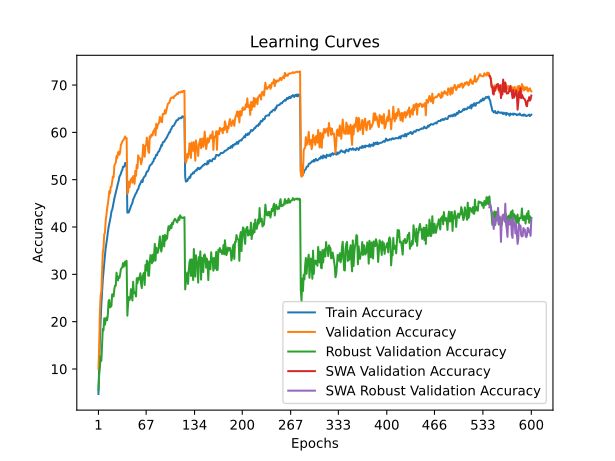

The table this chart was drawn from, first rows:
time; train_accuracy; train_loss; valid_accuracy; valid_loss; valid_accuracy_robust; valid_accuracy_swa; valid_accuracy_robust_swa
108,3197; 4,7153; 4,9211; 10,0600; 4,4564; 5,5310; 10,0600; 5,5310
221,5229; 11,1467; 4,4698; 14,5900; 4,2317; 8,7586; 14,5900; 8,7586
337,7854; 16,3820; 4,1777; 22,0900; 3,8958; 10,3724; 22,0900; 10,3724
452,4391; 20,0785; 3,9870; 25,4500; 3,7240; 12,6759; 25,4500; 12,6759
563,8686; 23,5958; 3,8236; 26,4100; 3,7415; 11,7034; 26,4100; 11,7034
676,7836; 26,2775; 3,6992; 30,8800; 3,4715; 15,2276; 30,8800; 15,2276
785,4644; 28,8120; 3,5897; 34,6000; 3,3250; 18,4552; 34,6000; 18,4552
897,7052; 30,5881; 3,5045; 35,5200; 3,3438; 18,1517; 35,5200; 18,1517
1011,5461; 32,4314; 3,4256; 38,4600; 3,1655; 20,7034; 38,4600; 20,7034
1124,8496; 33,9621; 3,3594; 38,7900; 3,2068; 19,3655; 38,7900; 19,3655
1233,7095; 35,5389; 3,2907; 41,3100; 3,1187; 20,3517; 41,3100; 20,3517
1340,2964; 36,5767; 3,2548; 42,4800; 3,0642; 20,8483; 42,4800; 20,8483
1446,9621; 37,5805; 3,2038; 43,9100; 2,9951; 20,2966; 43,9100; 20,2966
1553,3520; 38,8938; 3,1555; 44,8400; 2,9572; 21,4690; 44,8400; 21,4690
1664,3494; 39,9187; 3,1123; 46,0200; 2,9365; 24,3379; 46,0200; 24,3379
1776,5239; 40,7000; 3,0778; 47,6000; 2,8295; 24,5931; 47,6000; 24,5931
1894,5753; 41,5716; 3,0438; 47,0900; 2,8557; 23,0207; 47,0900; 23,0207
2013,4639; 42,2077; 3,0155; 48,5000; 2,8358; 23,1379; 48,5000; 23,1379
2125,2642; 43,3107; 2,9777; 48,5300; 2,8113; 23,3517; 48,5300; 23,3517
2233,6481; 43,6352; 2,9647; 49,5700; 2,7609; 25,7862; 49,5700; 25,7862
2344,6454; 44,3495; 2,9301; 50,6700; 2,7471; 25,7655; 50,6700; 25,7655
2458,0946; 45,2601; 2,8893; 50,4900; 2,7567; 25,3310; 50,4900; 25,3310
2572,3994; 46,0275; 2,8625; 52,9300; 2,6398; 26,9034; 52,9300; 26,9034
2685,0437; 46,6866; 2,8343; 53,3300; 2,6511; 27,6276; 53,3300; 27,6276
2798,7882; 47,2596; 2,8136; 53,5800; 2,6243; 27,6138; 53,5800; 27,6138
2911,8142; 48,0691; 2,7772; 54,9900; 2,5675; 30,3517; 54,9900; 30,3517
3019,6438; 48,7052; 2,7645; 54,5700; 2,5554; 29,2069; 54,5700; 29,2069
3128,7315; 49,1921; 2,7356; 55,6900; 2,5472; 28,7103; 55,6900; 28,7103
3234,8303; 49,7611; 2,7042; 55,9400; 2,5479; 29,5241; 55,9400; 29,5241
3341,2628; 50,6416; 2,6785; 55,2700; 2,5306; 29,2414; 55,2700; 29,2414
3452,3535; 50,8881; 2,6764; 55,8100; 2,5188; 29,9655; 55,8100; 29,9655
3563,1820; 51,2687; 2,6558; 57,3900; 2,4705; 31,0828; 57,3900; 31,0828
3675,6494; 51,7666; 2,6342; 57,6000; 2,4854; 31,2966; 57,6000; 31,2966
3797,0276; 52,0381; 2,6246; 58,1000; 2,4575; 31,4897; 58,1000; 31,4897
3914,9791; 52,7474; 2,6006; 58,2900; 2,4331; 32,3793; 58,2900; 32,3793
4021,5488; 52,6903; 2,5954; 58,5000; 2,4569; 31,6069; 58,5000; 31,6069
4129,9775; 52,8646; 2,5931; 58,8200; 2,4327; 32,2000; 58,8200; 32,2000
4240,4423; 53,5418; 2,5749; 59,1300; 2,4162; 32,7241; 59,1300; 32,7241
4350,8112; 53,2563; 2,5755; 58,7100; 2,4369; 31,8207; 58,7100; 31,8207
4461,1463; 53,2513; 2,5747; 58,8000; 2,4188; 32,8483; 58,8000; 32,8483
4569,9658; 43,0342; 2,9771; 47,0600; 2,8592; 21,2621; 47,0600; 21,2621
4679,6827; 43,0732; 2,9867; 47,3700; 2,8721; 23,7586; 47,3700; 23,7586
4788,8577; 43,0913; 2,9769; 49,5600; 2,7471; 25,1862; 49,5600; 25,1862
4901,3858; 43,5651; 2,9532; 48,3900; 2,8129; 24,5931; 48,3900; 24,5931
5009,7247; 43,9047; 2,9476; 49,7000; 2,7473; 25,1034; 49,7000; 25,1034
5116,0403; 44,4276; 2,9239; 50,0400; 2,7546; 26,8621; 50,0400; 26,8621
5219,8004; 44,7893; 2,9094; 50,3200; 2,7287; 25,5655; 50,3200; 25,5655
5325,0650; 45,1149; 2,8962; 49,3500; 2,8140; 24,4690; 49,3500; 24,4690
5431,7556; 45,8401; 2,8658; 50,7000; 2,7067; 28,4414; 50,7000; 28,4414
5536,8635; 46,1126; 2,8588; 50,7900; 2,7379; 26,0069; 50,7900; 26,0069
5647,8006; 46,5163; 2,8418; 49,1300; 2,7980; 26,2138; 49,1300; 26,2138
5756,4974; 46,8760; 2,8306; 51,8600; 2,6741; 26,0138; 51,8600; 26,0138
5869,7926; 47,0954; 2,8104; 50,8200; 2,7378; 25,3241; 50,8200; 25,3241
5975,8562; 47,4039; 2,8020; 53,1100; 2,6322; 29,1586; 53,1100; 29,1586
6085,2627; 47,8467; 2,7877; 52,4300; 2,6505; 28,1517; 52,4300; 28,1517
6197,6914; 47,9529; 2,7811; 55,1400; 2,5673; 29,2621; 55,1400; 29,2621
6306,4956; 48,5640; 2,7580; 54,6300; 2,6085; 28,8483; 54,6300; 28,8483
6415,8296; 48,8845; 2,7491; 54,5400; 2,6370; 29,4621; 54,5400; 29,4621
6525,4861; 49,2582; 2,7390; 54,3600; 2,5998; 30,2345; 54,3600; 30,2345
6635,6049; 49,5016; 2,7210; 53,2700; 2,6350; 27,9724; 53,2700; 27,9724
... 540 more rows
